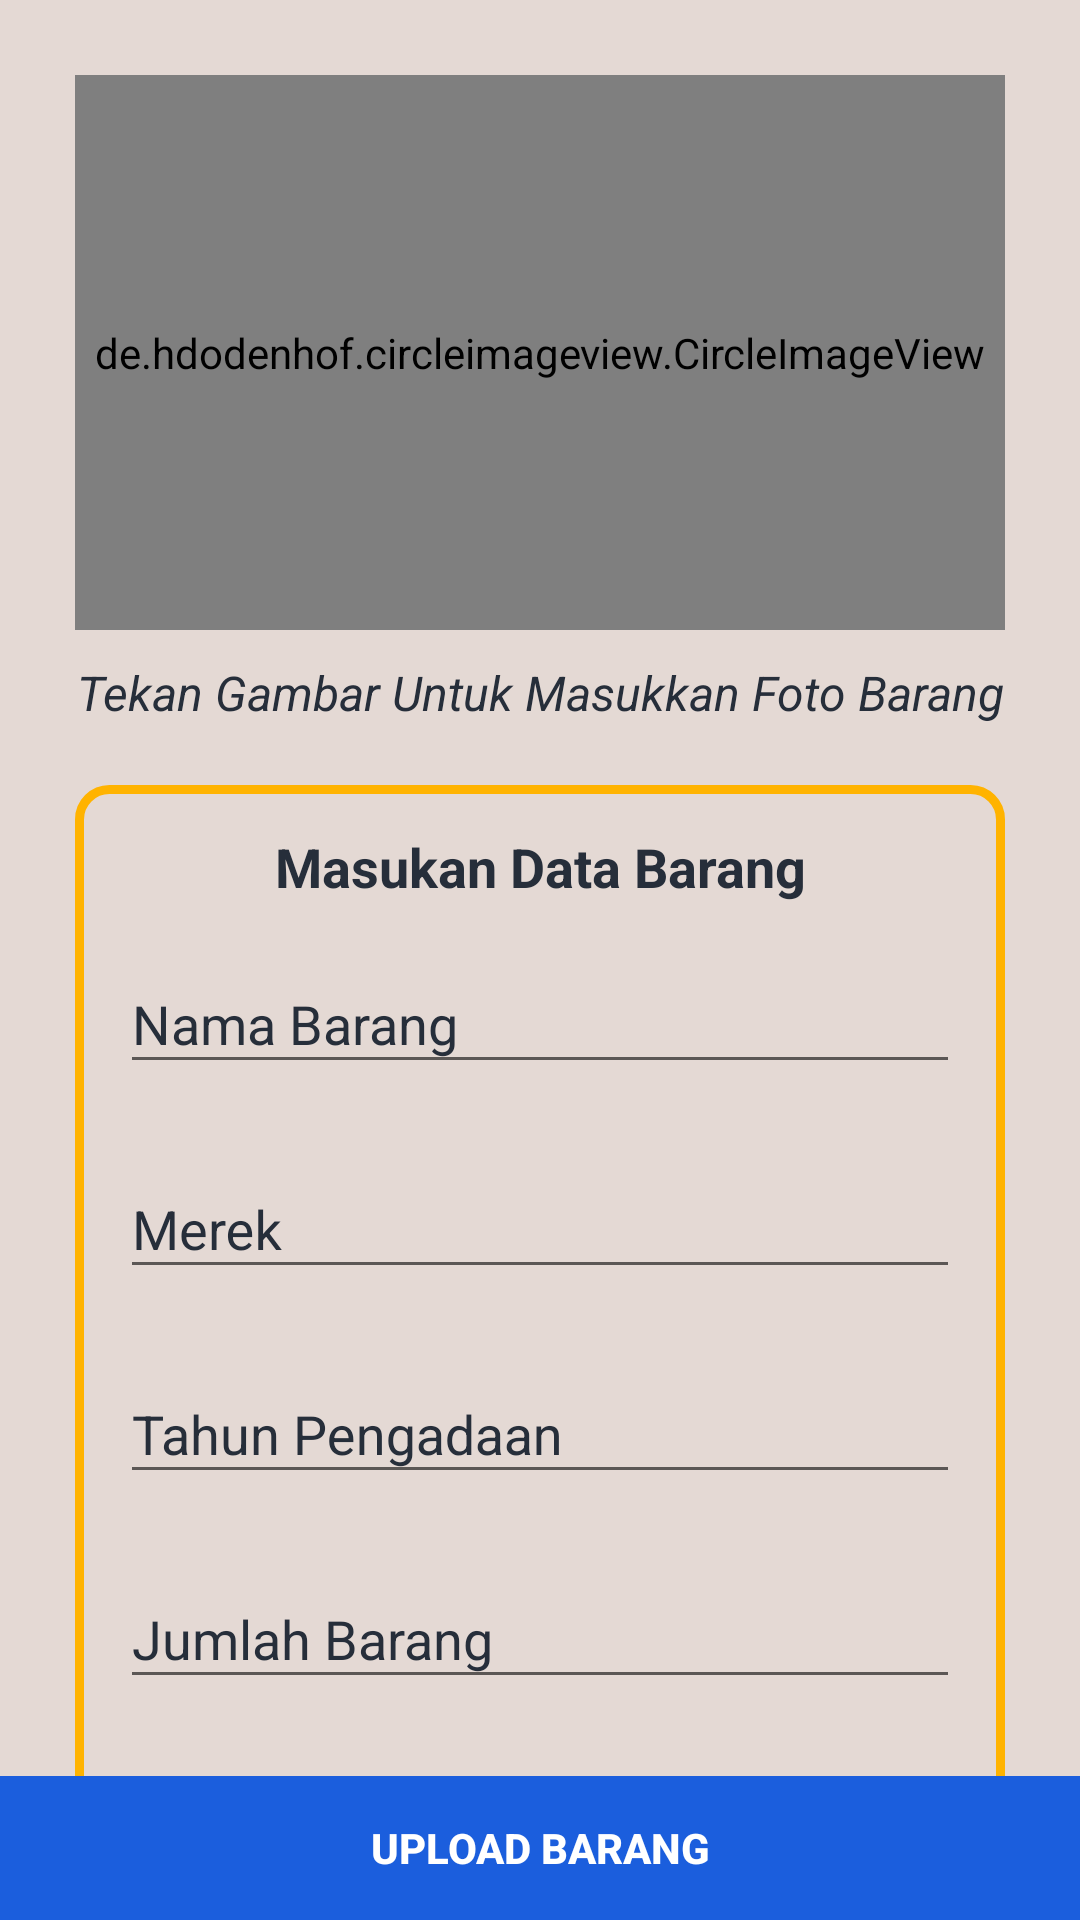

Write the Android layout XML for this screen, with the resource values it uses.
<!-- AndroidManifest.xml: application theme AppTheme.NoActionBar -->
<!-- res/layout/act_tambahbarang.xml -->
<?xml version="1.0" encoding="utf-8"?>
<RelativeLayout xmlns:android="http://schemas.android.com/apk/res/android"
    xmlns:tools="http://schemas.android.com/tools"
    android:layout_width="fill_parent"
    android:layout_height="fill_parent"
    xmlns:app="http://schemas.android.com/apk/res-auto">

    <RelativeLayout
        android:id="@+id/body"
        android:layout_width="match_parent"
        android:layout_height="match_parent"
        android:layout_alignParentStart="true"
        android:background="@color/coba">

        <android.support.v4.widget.NestedScrollView
            android:layout_width="match_parent"
            android:layout_height="match_parent"
            android:fillViewport="true">

             <LinearLayout

                android:layout_width="match_parent"
                android:layout_height="match_parent"
                android:layout_alignParentStart="true"
                android:layout_alignParentTop="true"
                android:orientation="vertical"
                android:paddingBottom="50dp"
                android:paddingLeft="25dp"
                android:paddingRight="25dp"
                android:paddingTop="15dp">

                <de.hdodenhof.circleimageview.CircleImageView
                    android:id="@+id/ivFoto"
                    android:layout_width="match_parent"
                    android:layout_height="185dp"
                    android:layout_centerHorizontal="true"
                    android:layout_marginTop="10dp"
                    android:src="@drawable/logo4"
                    app:civ_border_color="@color/colorPrimary"
                    app:civ_border_width="1dp"

                    />


                <TextView
                    android:id="@+id/textView9"
                    android:layout_width="match_parent"
                    android:layout_height="wrap_content"
                    android:layout_marginTop="10dp"
                    android:text="Tekan Gambar Untuk Masukkan Foto Barang"
                    android:textAlignment="center"
                    android:textColor="@color/colorPrimaryDark"
                    android:textSize="16sp"
                    android:textStyle="italic" />

                <LinearLayout
                    android:layout_width="match_parent"
                    android:layout_height="match_parent"
                    android:layout_marginBottom="20dp"
                    android:layout_marginTop="20dp"
                    android:background="@drawable/bg_cardview_border"
                    android:orientation="vertical"
                    android:padding="15dp">

                    <TextView
                        android:id="@+id/textView"
                        android:layout_width="match_parent"
                        android:layout_height="wrap_content"
                        android:text="Masukan Data Barang"
                        android:textAlignment="center"
                        android:textColor="@color/colorPrimaryDark"
                        android:textSize="18sp"
                        android:textStyle="bold" />

                    <android.support.design.widget.TextInputLayout
                        android:layout_width="match_parent"
                        android:layout_height="wrap_content"
                        android:layout_marginTop="8dp"
                        android:layout_marginBottom="8dp"
                        android:textColorHint="@color/colorPrimaryDark">

                        <EditText
                            android:id="@+id/tvNamaBarang"
                            android:layout_width="match_parent"
                            android:layout_height="wrap_content"
                            android:hint="Nama Barang"
                            android:inputType="textMultiLine"
                            android:textAllCaps="false"
                            android:textColor="@color/colorPrimaryDark" />
                    </android.support.design.widget.TextInputLayout>

                    <android.support.design.widget.TextInputLayout
                        android:layout_width="match_parent"
                        android:layout_height="wrap_content"
                        android:layout_marginTop="8dp"
                        android:layout_marginBottom="8dp"
                        android:textColorHint="@color/colorPrimaryDark">

                        <EditText
                            android:id="@+id/tvStatus"
                            android:layout_width="match_parent"
                            android:layout_height="wrap_content"
                            android:hint="Merek"
                            android:inputType="textMultiLine"
                            android:textAllCaps="false"
                            android:textColor="@color/colorPrimaryDark" />
                    </android.support.design.widget.TextInputLayout>

                    <android.support.design.widget.TextInputLayout
                        android:layout_width="match_parent"
                        android:layout_height="wrap_content"
                        android:layout_marginTop="8dp"
                        android:layout_marginBottom="8dp"
                        android:textColorHint="@color/colorPrimaryDark">

                        <EditText
                            android:id="@+id/tvTahun"
                            android:layout_width="match_parent"
                            android:layout_height="wrap_content"
                            android:hint="Tahun Pengadaan"
                            android:inputType="textMultiLine"
                            android:textAllCaps="false"
                            android:textColor="@color/colorPrimaryDark" />
                    </android.support.design.widget.TextInputLayout>

                    <android.support.design.widget.TextInputLayout
                        android:layout_width="match_parent"
                        android:layout_height="wrap_content"
                        android:layout_marginTop="8dp"
                        android:layout_marginBottom="8dp"
                        android:textColorHint="@color/colorPrimaryDark">

                        <EditText
                            android:id="@+id/tvJumlahBarang"
                            android:layout_width="match_parent"
                            android:layout_height="wrap_content"
                            android:hint="Jumlah Barang"
                            android:inputType="textMultiLine"
                            android:textAllCaps="false"
                            android:textColor="@color/colorPrimaryDark" />
                    </android.support.design.widget.TextInputLayout>

                    <android.support.design.widget.TextInputLayout
                        android:layout_width="match_parent"
                        android:layout_height="wrap_content"
                        android:layout_marginTop="8dp"
                        android:layout_marginBottom="8dp"
                        android:textColorHint="@color/colorPrimaryDark">

                        <EditText
                            android:id="@+id/tvKeterangan"
                            android:layout_width="match_parent"
                            android:layout_height="wrap_content"
                            android:hint="Keterangan"
                            android:inputType="textMultiLine"
                            android:textAllCaps="false"
                            android:textColor="@color/colorPrimaryDark" />


                    </android.support.design.widget.TextInputLayout>

                    <android.support.design.widget.TextInputLayout
                        android:layout_width="match_parent"
                        android:layout_height="wrap_content"
                        android:layout_marginTop="8dp"
                        android:layout_marginBottom="8dp"
                        android:textColorHint="@color/colorPrimaryDark">

                        <EditText
                            android:id="@+id/tvLab"
                            android:layout_width="match_parent"
                            android:layout_height="wrap_content"
                            android:hint="Laboratorium"
                            android:inputType="textMultiLine"
                            android:textAllCaps="false"
                            android:textColor="@color/colorPrimaryDark" />


                    </android.support.design.widget.TextInputLayout>

                </LinearLayout>




                
            </LinearLayout>
        </android.support.v4.widget.NestedScrollView>



        <LinearLayout
            android:id="@+id/konfirmasi"
            android:layout_width="match_parent"
            android:layout_height="wrap_content"
            android:layout_alignParentBottom="true"
            android:orientation="horizontal"
            android:weightSum="1">

            <Button
                android:id="@+id/btnKonfirmasi"
                android:layout_width="0dp"
                android:layout_height="wrap_content"
                android:layout_weight="1"
                android:background="@color/color_text"
                android:text="UPLOAD BARANG"
                android:textColor="@android:color/white"
                android:textStyle="bold" />
        </LinearLayout>



    </RelativeLayout>
</RelativeLayout>
<!-- resources referenced by this layout -->
<resources>
  <color name="coba">#E4D9D4</color>
  <color name="colorPrimary">#1B5EDD  </color>
  <color name="colorPrimaryDark">#262E3A </color>
  <color name="color_text">#1B5EDD</color>
  <!-- drawable bg_cardview_border (drawable) -->
  <shape xmlns:android="http://schemas.android.com/apk/res/android">
      <stroke
          android:width="3dp"
          android:color="#FFB300"  />
      <gradient
          android:angle="45"/>
      <corners
          android:radius="10dp" />
  </shape>
  <!-- drawable logo4: png bitmap (drawable, 42279 bytes) -->
  <style name="AppTheme.NoActionBar">
          <item name="windowActionBar">false</item>
          <item name="windowNoTitle">true</item>
      </style>
</resources>
